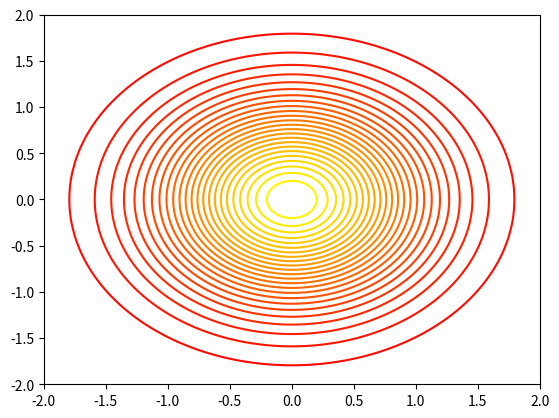

The script that saved this image:
# gradient
import numpy as np
from matplotlib import pyplot as plt

coords = np.linspace(-2,2,101)
skip = 5
X, Y = np.meshgrid(coords[::skip], coords[::skip])
R = np.sqrt(X**2 + Y**2)
Z = np.exp(-R**2)
x, y = np.meshgrid(coords, coords)
r = np.sqrt(x**2 + y**2)
z = np.exp(-r**2)

ds = coords[skip] - coords[0]
dX, dY = np.gradient(Z, ds)

plt.contour(x, y, z, 25)
plt.set_cmap('autumn')
plt.show()
